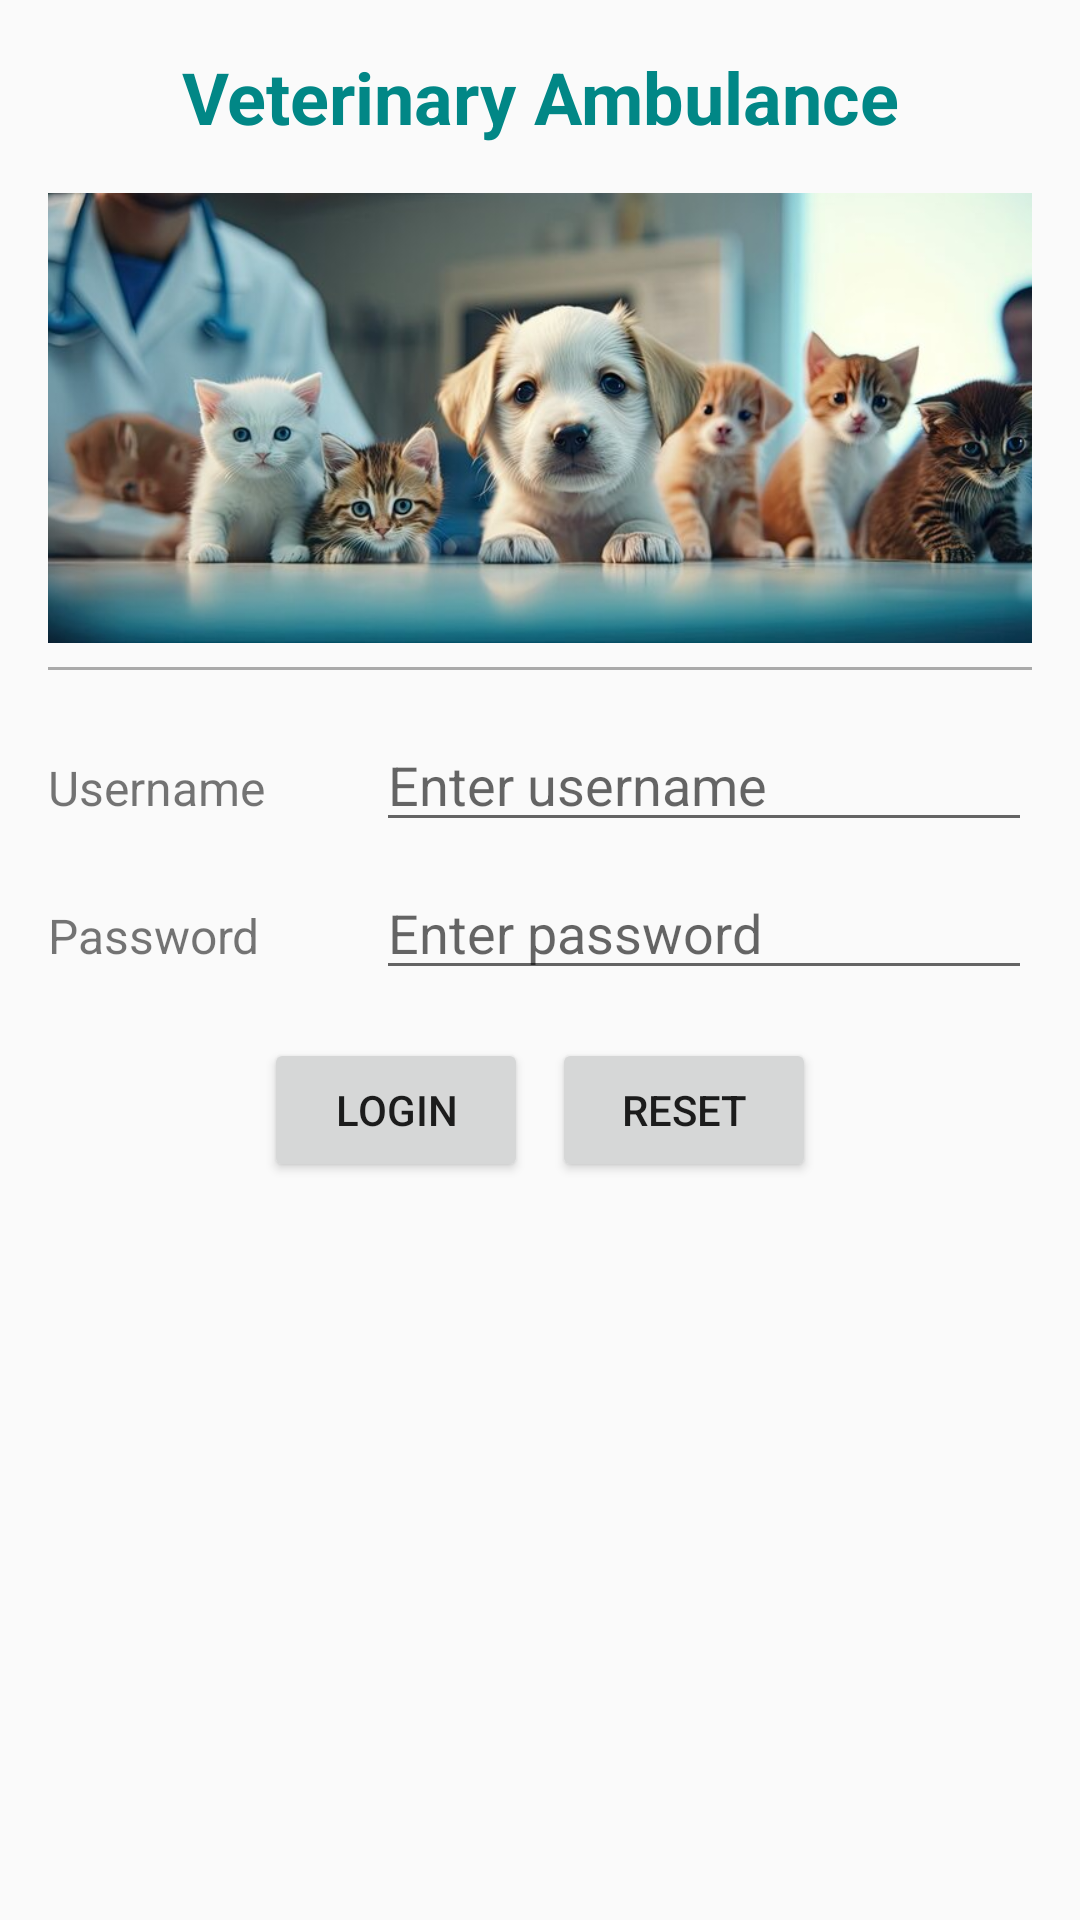

Reconstruct the res/layout file that produces this screen, plus the resources it refers to.
<!-- AndroidManifest.xml: activity theme Theme.VeterinaryAmbulance -->
<!-- res/layout/activity_main.xml -->
<?xml version="1.0" encoding="utf-8"?>
<LinearLayout
    xmlns:android="http://schemas.android.com/apk/res/android"
    android:layout_width="match_parent"
    android:layout_height="match_parent"
    android:orientation="vertical"
    android:padding="16dp">

    <TextView
        android:id="@+id/app_title"
        android:layout_width="match_parent"
        android:layout_height="wrap_content"
        android:text="@string/app_title"
        android:textSize="24sp"
        android:textStyle="bold"
        android:gravity="center"
        android:textColor="@color/teal_700"
        android:layout_marginBottom="16dp" />

    <ImageView
        android:id="@+id/header_image"
        android:layout_width="match_parent"
        android:layout_height="150dp"
        android:src="@drawable/img_header"
        android:contentDescription="@string/header_image"
        android:scaleType="centerCrop" />

    <View
        android:layout_width="match_parent"
        android:layout_height="1dp"
        android:background="@android:color/darker_gray"
        android:layout_marginTop="8dp"
        android:layout_marginBottom="16dp" />

    <LinearLayout
        android:layout_width="match_parent"
        android:layout_height="wrap_content"
        android:orientation="horizontal"
        android:layout_marginBottom="8dp">

        <TextView
            android:id="@+id/username_label"
            android:layout_width="0dp"
            android:layout_height="wrap_content"
            android:layout_weight="1"
            android:text="@string/username_label"
            android:textSize="16sp" />

        <EditText
            android:id="@+id/username_input"
            android:layout_width="0dp"
            android:layout_height="wrap_content"
            android:layout_weight="2"
            android:hint="@string/username_hint"
            android:inputType="text" />

    </LinearLayout>

    <LinearLayout
        android:layout_width="match_parent"
        android:layout_height="wrap_content"
        android:orientation="horizontal"
        android:layout_marginBottom="16dp">

        <TextView
            android:id="@+id/password_label"
            android:layout_width="0dp"
            android:layout_height="wrap_content"
            android:layout_weight="1"
            android:text="@string/password_label"
            android:textSize="16sp" />

        <EditText
            android:id="@+id/password_input"
            android:layout_width="0dp"
            android:layout_height="wrap_content"
            android:layout_weight="2"
            android:hint="@string/password_hint"
            android:inputType="textPassword" />

    </LinearLayout>

    <LinearLayout
        android:layout_width="match_parent"
        android:layout_height="wrap_content"
        android:orientation="horizontal"
        android:gravity="center">

        <Button
            android:id="@+id/login_button"
            android:layout_width="wrap_content"
            android:layout_height="wrap_content"
            android:text="@string/login_button_text"
            android:layout_marginEnd="8dp" />

        <Button
            android:id="@+id/reset_button"
            android:layout_width="wrap_content"
            android:layout_height="wrap_content"
            android:text="@string/reset_button_text" />

    </LinearLayout>

</LinearLayout>
<!-- resources referenced by this layout -->
<resources>
  <color name="teal_700">#FF018786</color>
  <!-- drawable img_header: png bitmap (drawable, 353009 bytes) -->
  <string name="app_title">Veterinary Ambulance</string>
  <string name="header_image">Header image</string>
  <string name="login_button_text">Login</string>
  <string name="password_hint">Enter password</string>
  <string name="password_label">Password</string>
  <string name="reset_button_text">Reset</string>
  <string name="username_hint">Enter username</string>
  <string name="username_label">Username</string>
  <style name="Theme.VeterinaryAmbulance" parent="Theme.AppCompat.Light.NoActionBar" />
</resources>
